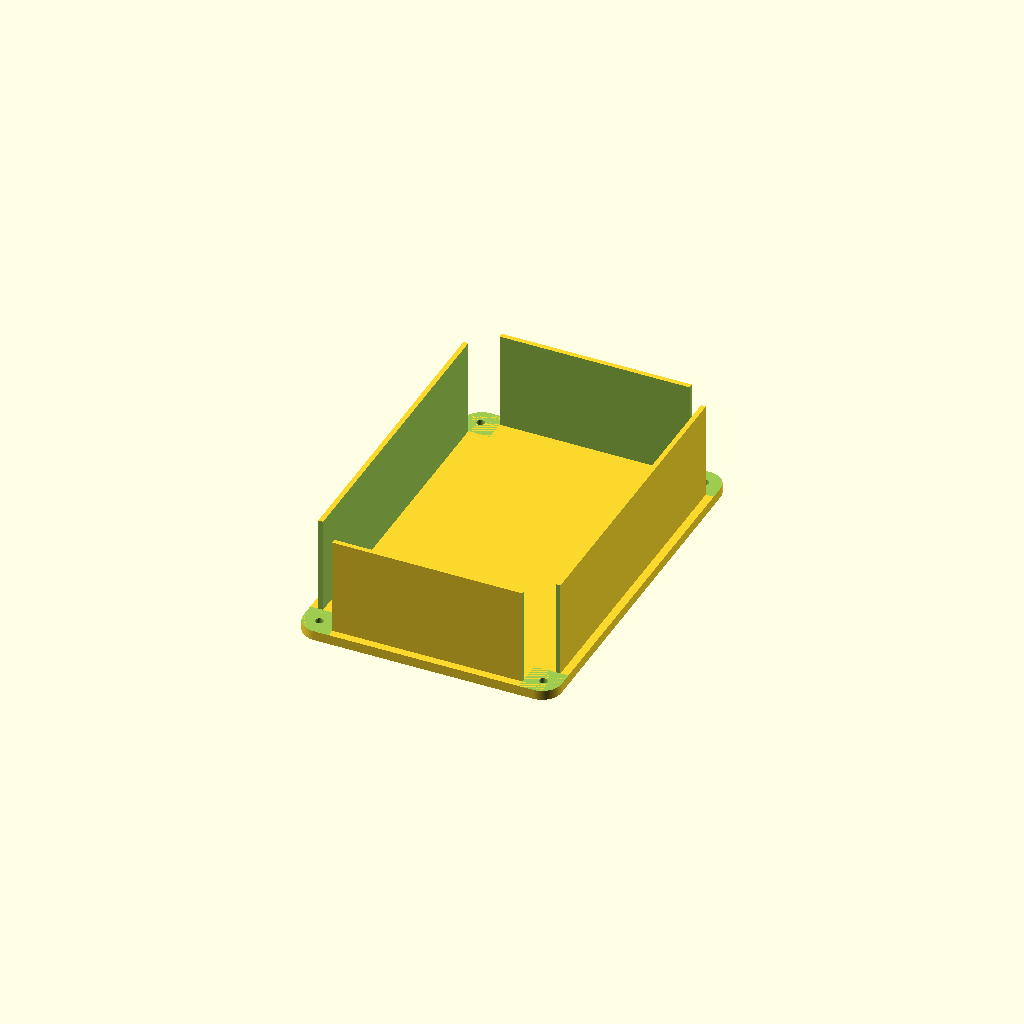
Cell 1: the model at its default parameters.
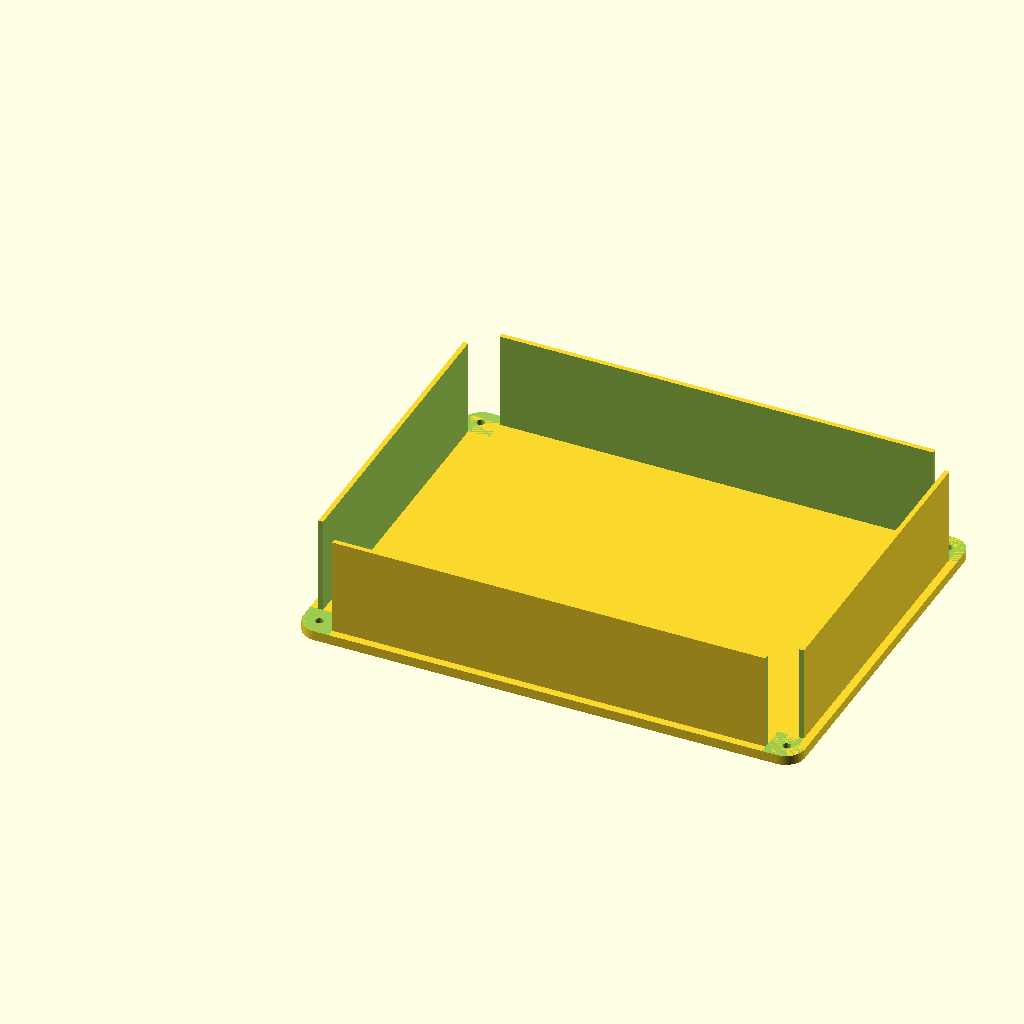
Cell 2: inside_length = 200 (everything else at default).
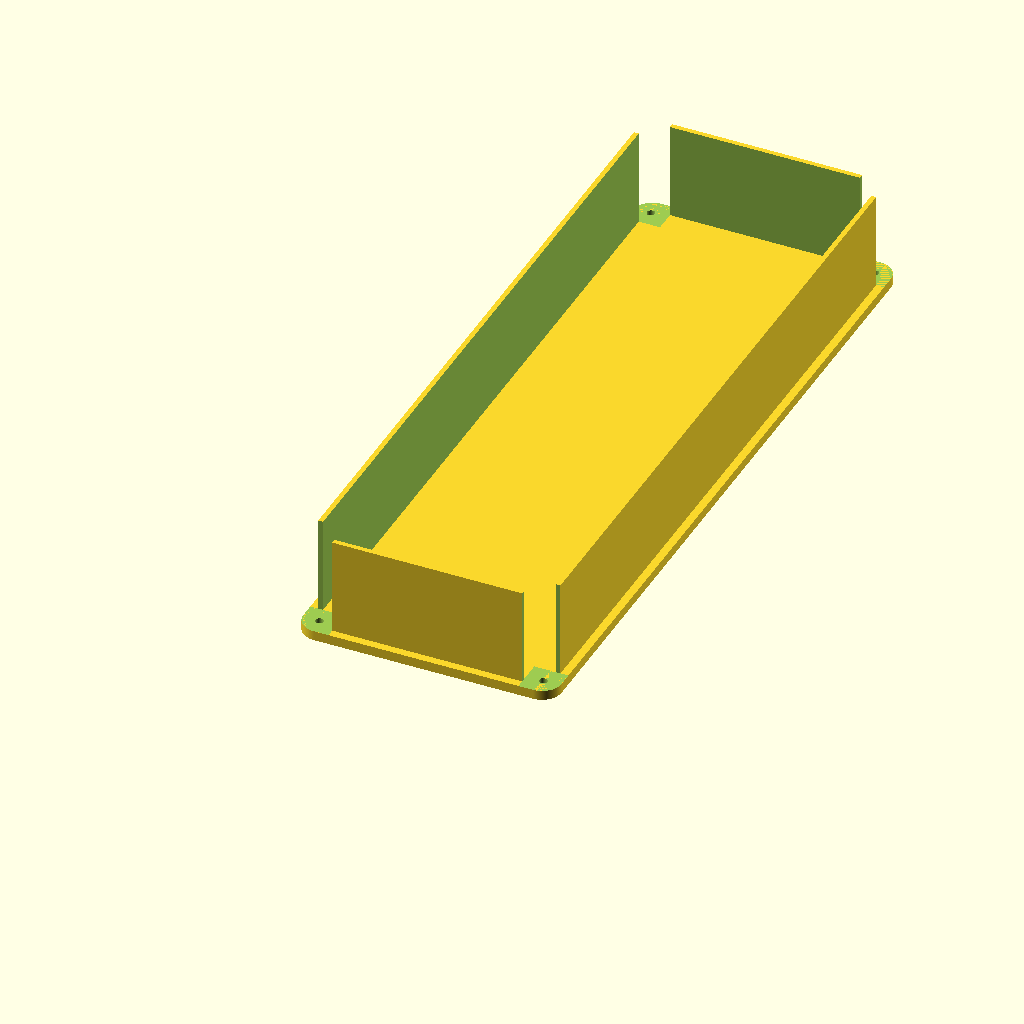
Cell 3: the same model with inside_width = 300.
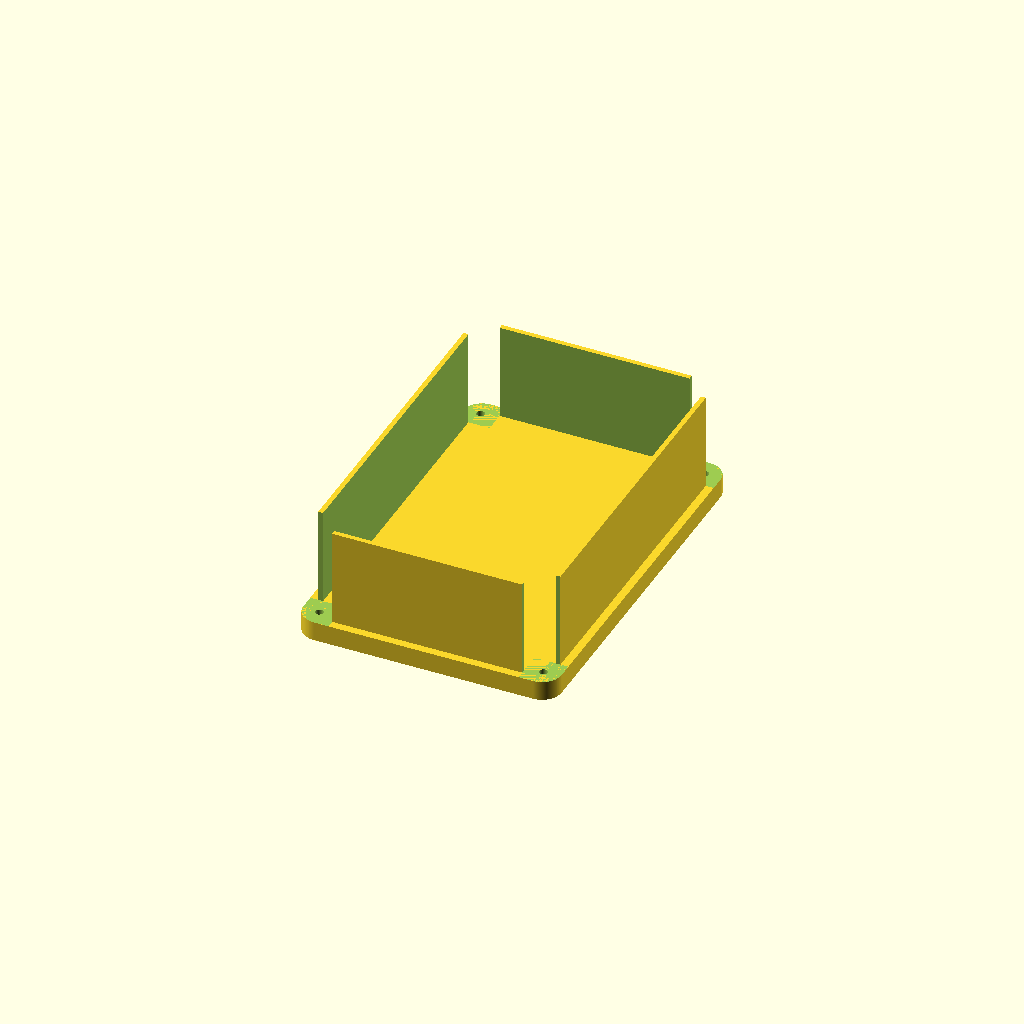
Cell 4 — lid_thickness set to 8, the other parameters unchanged.
All cells are drawn from one camera (rotation 55°, 0°, 25°, orthographic, colour scheme Cornfield), so only the parameter changes between them.
OpenSCAD source file CAD/OpenSCAD/YAPPE_Lid.scad:
//=====================================================================
// YAPPE
// Lid
//
// Project : YAPPE
// File    : YAPPE_Lid.scad
// Author  : Björn Verbruggen 
//
// Description
// ------------
// Lid for YAPPE.
//
// Version
// -------
// v0.1
//=====================================================================

//=====================================================================
// PARAMETERS
//=====================================================================


//--------------------------------------------------
// Internal dimensions
//--------------------------------------------------

inside_length = 100;      // mm
inside_width  = 150;      // mm


//--------------------------------------------------
// Lid
//--------------------------------------------------

lid_thickness = 4;         // mm
lid_clearance = -0.25;

//--------------------------------------------------
// Lid overhang
//--------------------------------------------------

lid_overhang = 10;     // mm per zijde
//--------------------------------------------------
// Wall dimensions
//--------------------------------------------------

wall_thickness = 3;        // mm

//--------------------------------------------------
// Lid screw holes
//--------------------------------------------------

lid_screw_hole_diameter = 3.3;      // Free fit for M3


//--------------------------------------------------
// Labyrinth
//--------------------------------------------------

labyrinth_height    = 40;      // Vertical skirt
labyrinth_thickness = 2;      // Wall thickness
labyrinth_clearance = 0.35;   // Fit with base
labyrinth_margin = 3;          // mm


//--------------------------------------------------
// Post clearance
//--------------------------------------------------

post_clearance = 14;      // mm

//--------------------------------------------------
// Screw posts  // COPIED FROM BASE
//--------------------------------------------------

screw_post_diameter = 12;
screw_hole_diameter = 2.8;

screw_post_corner_overlap = 2;


//--------------------------------------------------
// Corner radius
//--------------------------------------------------

corner_radius = 8;         // mm





//--------------------------------------------------
// Rendering
//--------------------------------------------------

preview_fn = 24;
render_fn  = 128;

$fn = render_fn;



//=====================================================================
// DERIVED DIMENSIONS
//=====================================================================

outside_length =
    inside_length +
    (wall_thickness * 2);

outside_width =
    inside_width +
    (wall_thickness * 2);



//=====================================================================
// MODULES
//=====================================================================


//--------------------------------------------------
// Corner
//--------------------------------------------------

module corner(x, y, height)
{

    translate([x,y,0])
    {

        cylinder(
            h = height,
            r = corner_radius
        );

    }

}



//--------------------------------------------------
// Lid plate
//--------------------------------------------------

module lid_plate()
{

    hull()
    {

        corner(
            corner_radius,
            corner_radius,
            lid_thickness
        );

        corner(
            outside_length - corner_radius,
            corner_radius,
            lid_thickness
        );

        corner(
            outside_length - corner_radius,
            outside_width - corner_radius,
            lid_thickness
        );

        corner(
            corner_radius,
            outside_width - corner_radius,
            lid_thickness
        );

    }

}



//--------------------------------------------------
// Labyrinth
//
// Creates a hollow labyrinth wall.
//--------------------------------------------------

module labyrinth()
{

    difference()
    {

        //--------------------------------------------------
        // Outside
        //--------------------------------------------------

        translate([
            labyrinth_margin - lid_clearance,
            labyrinth_margin - lid_clearance,
            lid_thickness
        ])

        hull()
        {

            corner(
                corner_radius,
                corner_radius,
                labyrinth_height
            );

            corner(
                outside_length -
                (2 * (labyrinth_margin - lid_clearance)) -
                corner_radius,

                corner_radius,

                labyrinth_height
            );

            corner(
                outside_length -
                (2 * (labyrinth_margin - lid_clearance)) -
                corner_radius,

                outside_width -
                (2 * (labyrinth_margin - lid_clearance)) -
                corner_radius,

                labyrinth_height
            );

            corner(
                corner_radius,

                outside_width -
                (2 * (labyrinth_margin - lid_clearance)) -
                corner_radius,

                labyrinth_height
            );

        }


        //--------------------------------------------------
        // Inside cavity
        //--------------------------------------------------

        translate([
            labyrinth_margin + labyrinth_thickness - lid_clearance,
            labyrinth_margin + labyrinth_thickness - lid_clearance,
            lid_thickness - 1
        ])

        hull()
        {

            corner(
                corner_radius,
                corner_radius,
                labyrinth_height + 2
            );

            corner(
                outside_length -
                (2 * (labyrinth_margin + labyrinth_thickness - lid_clearance)) -
                corner_radius,

                corner_radius,

                labyrinth_height + 2
            );

            corner(
                outside_length -
                (2 * (labyrinth_margin + labyrinth_thickness - lid_clearance)) -
                corner_radius,

                outside_width -
                (2 * (labyrinth_margin + labyrinth_thickness - lid_clearance)) -
                corner_radius,

                labyrinth_height + 2
            );

            corner(
                corner_radius,

                outside_width -
                (2 * (labyrinth_margin + labyrinth_thickness - lid_clearance)) -
                corner_radius,

                labyrinth_height + 2
            );

        }

    }

}

//--------------------------------------------------
// Labyrinth post clearances
//--------------------------------------------------

module labyrinth_post_clearance()
{

    post_center =
        wall_thickness +
        (screw_post_diameter / 2) -
        screw_post_corner_overlap;

    clearance_depth =
        labyrinth_height + 2;


    // Top left

    translate([
        post_center - (post_clearance / 2),
        post_center - (post_clearance / 2),
        lid_thickness 
    ])
    cube([
        post_clearance,
        post_clearance,
        clearance_depth
    ]);


    // Top right

    translate([
        outside_length - post_center - (post_clearance / 2),
        post_center - (post_clearance / 2),
        lid_thickness
    ])
    cube([
        post_clearance,
        post_clearance,
        clearance_depth
    ]);


    // Bottom right

    translate([
        outside_length - post_center - (post_clearance / 2),
        outside_width - post_center - (post_clearance / 2),
        lid_thickness
    ])
    cube([
        post_clearance,
        post_clearance,
        clearance_depth
    ]);


    // Bottom left

    translate([
        post_center - (post_clearance / 2),
        outside_width - post_center - (post_clearance / 2),
        lid_thickness 
    ])
    cube([
        post_clearance,
        post_clearance,
        clearance_depth
    ]);

}

//--------------------------------------------------
// Screw holes
//--------------------------------------------------

module screw_holes()
{

    post_center =
        wall_thickness +
        (screw_post_diameter / 2) -
        screw_post_corner_overlap;

    hole_depth =
        lid_thickness +
        labyrinth_height +
        2;


    // Top left

    translate([
        post_center,
        post_center,
        -1
    ])

    cylinder(
        h = hole_depth,
        d = lid_screw_hole_diameter
    );


    // Top right

    translate([
        outside_length - post_center,
        post_center,
        -1
    ])

    cylinder(
        h = hole_depth,
        d = lid_screw_hole_diameter
    );


    // Bottom right

    translate([
        outside_length - post_center,
        outside_width - post_center,
        -1
    ])

    cylinder(
        h = hole_depth,
        d = lid_screw_hole_diameter
    );


    // Bottom left

    translate([
        post_center,
        outside_width - post_center,
        -1
    ])

    cylinder(
        h = hole_depth,
        d = lid_screw_hole_diameter
    );

}



//--------------------------------------------------
// RJ45 slot
//--------------------------------------------------

module rj45_slot()
{

    translate([
        cable_x+7, //Do not fall onder the blockske
        cable_y,
        -1
    ])

    hull()
    {

        translate([-6,0,0])

            cylinder(
                h = lid_thickness + 2,
                d = 10,
                $fn = 32
            );

        translate([6,0,0])

            cylinder(
                h = lid_thickness + 2,
                d = 10,
                $fn = 32
            );

    }

}






//=====================================================================
// MAIN ASSEMBLY
//=====================================================================
module lid()
{
    difference()
    {

        union()
        {

            lid_plate();

            labyrinth();

            //--------------------------------------------------
            // Cable clamp
            //--------------------------------------------------

//            translate([
//                cable_x - clamp_width/2,
//                cable_y - clamp_length/2,
//                lid_thickness
//            ])
//            rotate([0,0,cable_rotation])
//                cable_clamp(true);
//
        }


        //--------------------------------------------------
        // Things to subtract
        //--------------------------------------------------

        screw_holes();

 //       rj45_slot();


        labyrinth_post_clearance();

    }

}
lid();
Parameter table extracted from the source (name, type, default, range or options):
inside_length: number, default 100
inside_width: number, default 150
lid_thickness: number, default 4
lid_clearance: number, default -0.25
lid_overhang: number, default 10
wall_thickness: number, default 3
lid_screw_hole_diameter: number, default 3.3
labyrinth_height: number, default 40
labyrinth_thickness: number, default 2
labyrinth_clearance: number, default 0.35
labyrinth_margin: number, default 3
post_clearance: number, default 14
screw_post_diameter: number, default 12
screw_hole_diameter: number, default 2.8
screw_post_corner_overlap: number, default 2
corner_radius: number, default 8
preview_fn: number, default 24
render_fn: number, default 128
